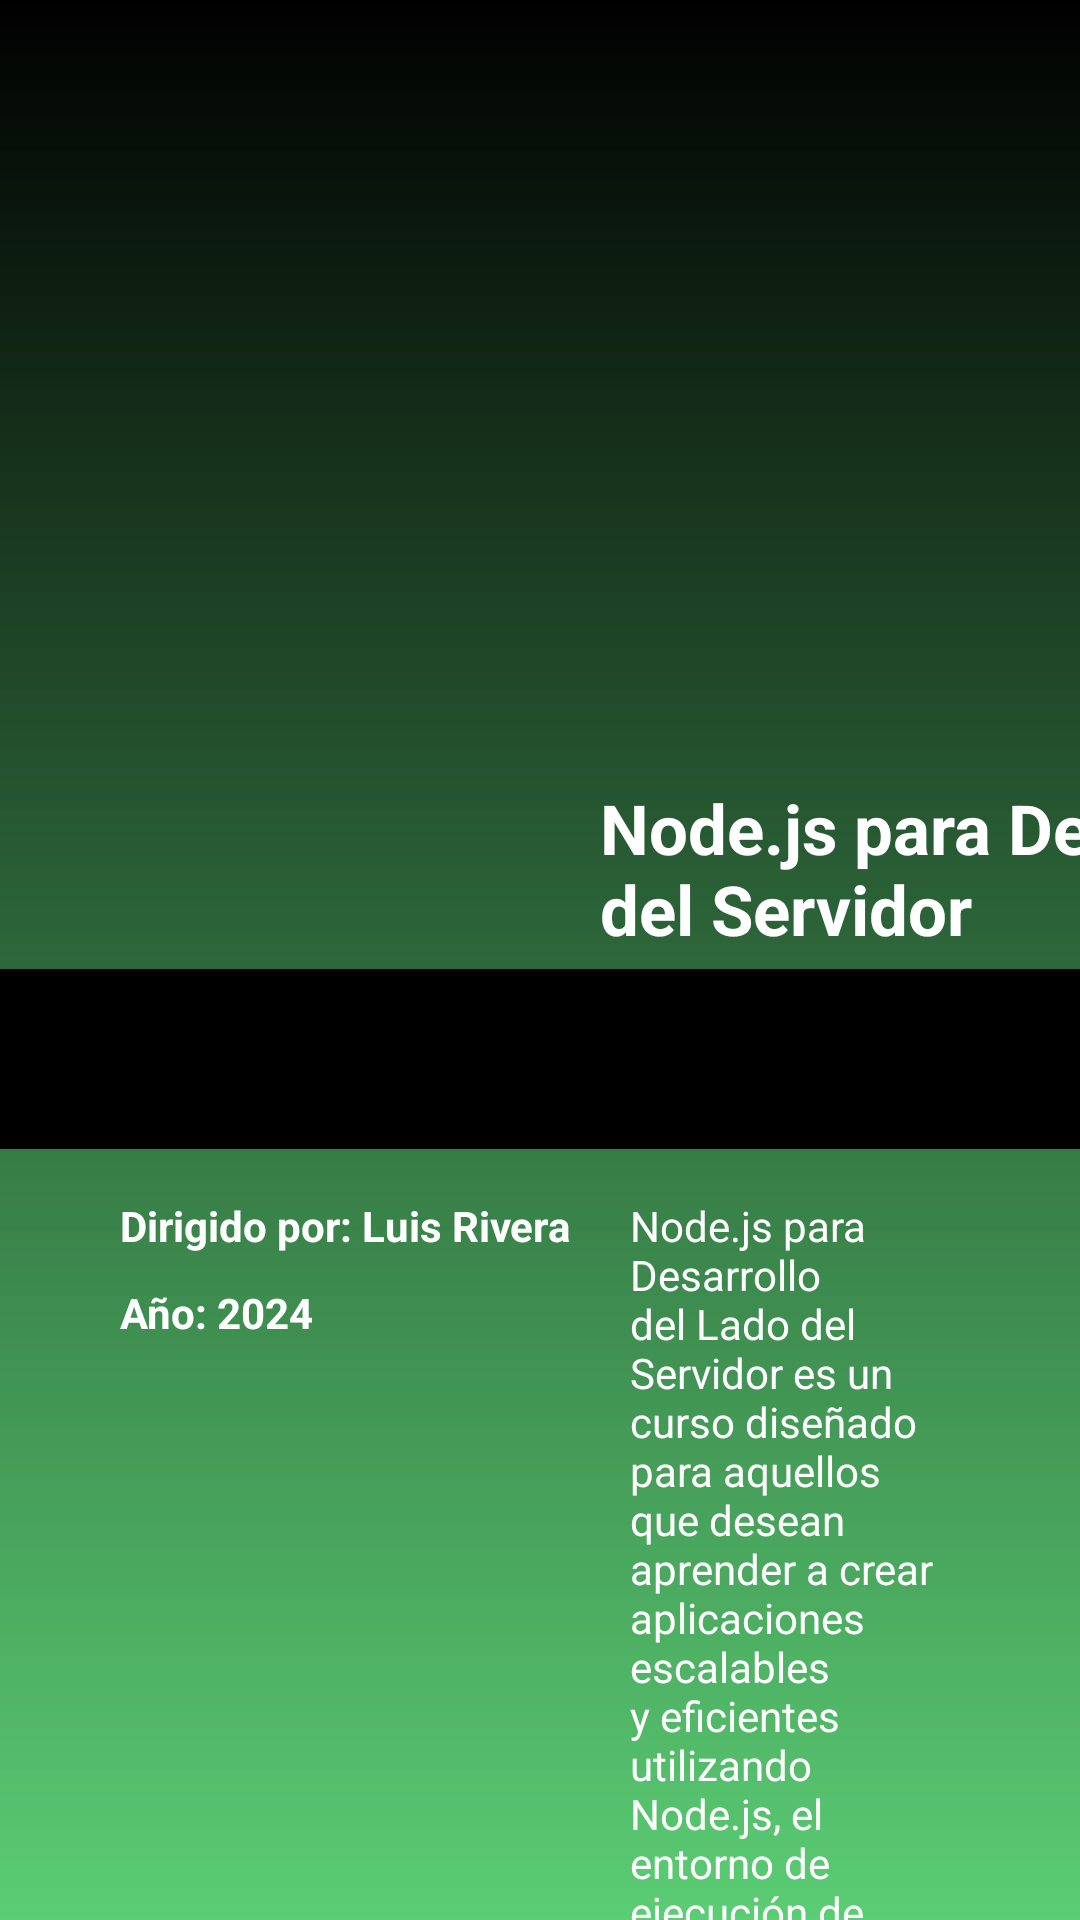

This screen was rendered from an Android layout file. Write that file and the resources it references.
<!-- AndroidManifest.xml: application theme Theme.StreamingTv -->
<!-- res/layout/activity_course_active.xml -->
<androidx.constraintlayout.widget.ConstraintLayout xmlns:android="http://schemas.android.com/apk/res/android"
    xmlns:app="http://schemas.android.com/apk/res-auto"
    xmlns:tools="http://schemas.android.com/tools"
    android:id="@+id/main"
    android:layout_width="match_parent"
    android:layout_height="match_parent"
    android:background="@drawable/degradado_green"
    tools:context=".DetailCourseBlockMainActivity">

    
    <ImageView
        android:id="@+id/bannerImage"
        android:layout_width="match_parent"
        android:layout_height="250dp"
        app:layout_constraintTop_toTopOf="parent"
        android:src="@drawable/node_js"
        android:scaleType="centerCrop"
        android:layout_gravity="center"/>

    
    <View
        android:id="@+id/vwLine"
        android:layout_width="match_parent"
        android:layout_height="60dp"
        app:layout_constraintTop_toBottomOf="@id/bannerImage"
        app:layout_constraintBottom_toBottomOf="@id/linearButtons"
        android:background="@color/black"/>

    
    <ImageView
        android:id="@+id/imgLogo"
        android:layout_width="100dp"
        android:layout_height="100dp"
        android:layout_marginStart="30dp"
        android:layout_marginBottom="10dp"
        app:layout_constraintBottom_toBottomOf="@id/vwLine"
        app:layout_constraintStart_toStartOf="@id/linearDescription"
        android:src="@drawable/logo_nodejs"/>

    
    <LinearLayout
        android:id="@+id/linearButtons"
        android:layout_width="wrap_content"
        android:layout_height="wrap_content"
        android:layout_marginStart="30dp"
        android:paddingVertical="10dp"
        app:layout_constraintTop_toBottomOf="@id/bannerImage"
        app:layout_constraintStart_toEndOf="@id/imgLogo">
        <TextView
            android:layout_width="wrap_content"
            android:layout_height="wrap_content"
            android:textSize="23dp"
            android:text="Node.js para Desarrollo del Lado del Servidor"
            android:textStyle="bold"
            android:textColor="@color/white"/>

        <TextView
            android:id="@+id/btnReproducir"
            android:layout_width="wrap_content"
            android:layout_height="wrap_content"
            android:background="@drawable/button_gray"
            android:textColor="@color/black"
            android:paddingVertical="10dp"
            android:paddingHorizontal="30dp"
            android:layout_marginStart="15dp"
            android:layout_marginEnd="15dp"
            android:text="Reproducir"
            android:gravity="center"
            android:textStyle="bold"
            android:focusable="true"
            android:clickable="true" />
    </LinearLayout>

    
    <LinearLayout
        android:id="@+id/linearDescription"
        android:layout_width="match_parent"
        android:layout_height="wrap_content"
        android:layout_marginTop="16dp"
        android:layout_marginHorizontal="40dp"
        android:orientation="horizontal"
        app:layout_constraintTop_toBottomOf="@id/vwLine">
        <LinearLayout
            android:layout_width="wrap_content"
            android:layout_height="wrap_content"
            android:layout_marginEnd="10dp"
            android:orientation="vertical">
            <TextView
                android:layout_width="wrap_content"
                android:layout_height="wrap_content"
                android:textColor="@color/white"
                android:textStyle="bold"
                android:text="Dirigido por: Luis Rivera"/>
            <TextView
                android:layout_width="wrap_content"
                android:layout_height="wrap_content"
                android:textColor="@color/white"
                android:textStyle="bold"
                android:layout_marginTop="10dp"
                android:text="Año: 2024"/>
        </LinearLayout>
        <TextView
            android:layout_width="wrap_content"
            android:layout_height="wrap_content"
            android:layout_marginStart="10dp"
            android:textColor="@color/white"
            android:text="Node.js para Desarrollo del Lado del Servidor es un curso diseñado para aquellos que desean aprender a crear aplicaciones escalables y eficientes utilizando Node.js, el entorno de ejecución de JavaScript del lado del servidor. Este curso te enseñará a dominar los conceptos clave de Node.js, cómo construir APIs RESTful rápidas con Express y cómo manejar bases de datos de manera eficiente. Si quieres sumergirte en el desarrollo web del lado del servidor y estar a la vanguardia de las tecnologías más demandadas, este curso es para ti. ¡Aprende de manera práctica y lleva tus habilidades de desarrollo a un nivel superior!"/>
    </LinearLayout>

    
    <TextView
        android:id="@+id/tvEpisodios"
        android:layout_width="wrap_content"
        android:layout_height="wrap_content"
        app:layout_constraintTop_toBottomOf="@id/linearDescription"
        app:layout_constraintStart_toStartOf="@id/linearDescription"
        android:textColor="@color/white"
        android:text="Lecciones"
        android:textSize="18sp"
        android:textStyle="bold"/>

    
    <androidx.core.widget.NestedScrollView
        android:layout_width="match_parent"
        android:layout_height="0dp"
        app:layout_constraintTop_toBottomOf="@id/tvEpisodios"
        app:layout_constraintBottom_toBottomOf="parent"
        android:paddingStart="16dp"
        android:paddingEnd="16dp">

        
        <androidx.recyclerview.widget.RecyclerView
            android:id="@+id/recyclerView"
            android:layout_width="match_parent"
            android:layout_height="wrap_content"
            android:focusable="true"
            android:focusableInTouchMode="true"/>
    </androidx.core.widget.NestedScrollView>
</androidx.constraintlayout.widget.ConstraintLayout>
<!-- resources referenced by this layout -->
<resources>
  <color name="black">#FF000000</color>
  <color name="white">#FFFFFFFF</color>
  <!-- drawable button_gray (drawable) -->
  <selector xmlns:android="http://schemas.android.com/apk/res/android">
  
      <item>
          <shape android:shape="rectangle">
              <solid android:color="@color/grayButton" />
              <corners android:radius="9dp" />
          </shape>
      </item>
  </selector>
  <!-- drawable degradado_green (drawable) -->
  <shape xmlns:android="http://schemas.android.com/apk/res/android">
      <gradient
          android:startColor="@color/black"
          android:endColor="@color/greenButton"
          android:angle="270"/>
  </shape>
  <style name="Theme.StreamingTv" parent="Base.Theme.StreamingTv" />
  <color name="grayButton">#C1C0C0</color>
  <color name="greenButton">#DF43C760</color>
  <style name="Base.Theme.StreamingTv" parent="Theme.Material3.DayNight.NoActionBar">
          
          <item name="colorPrimary">@color/greenButton</item>
      </style>
</resources>
